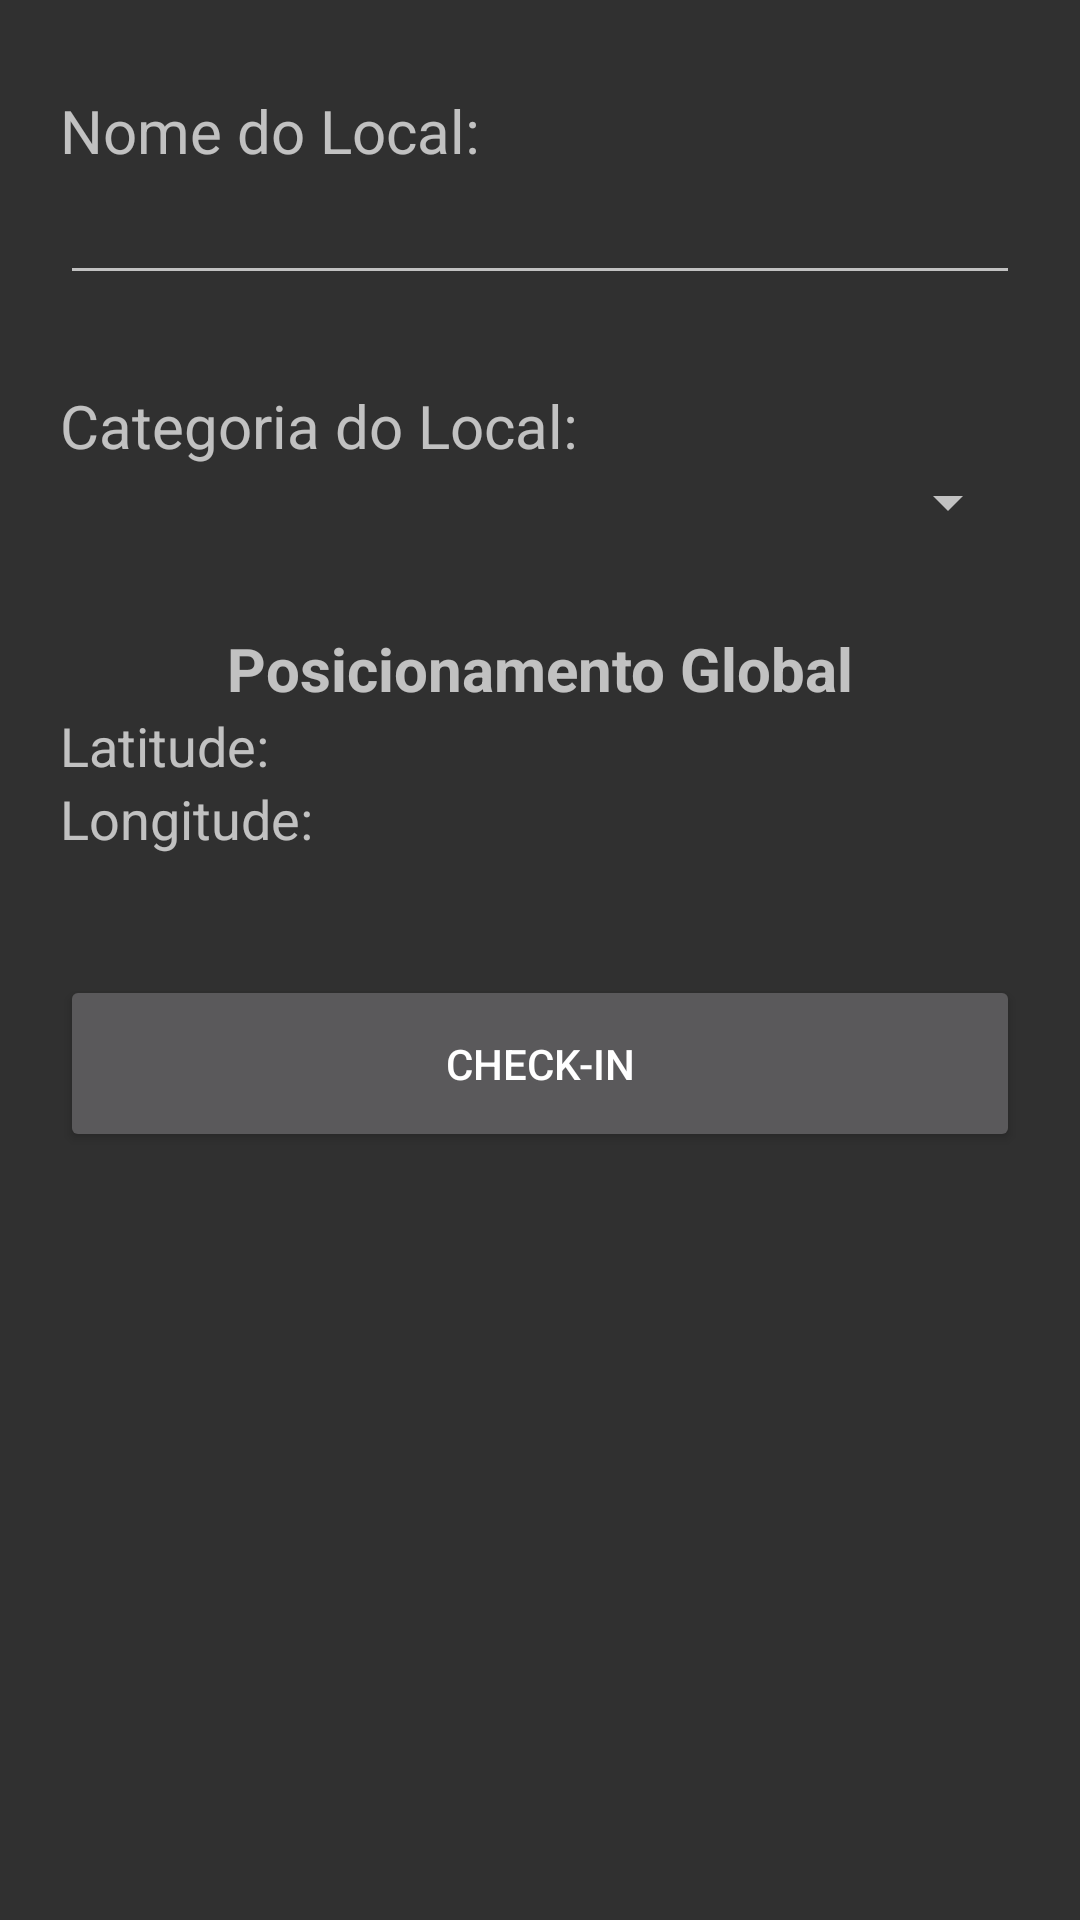

The Android layout XML behind this screen, and the referenced resources:
<!-- AndroidManifest.xml: application theme AppTheme -->
<!-- res/layout/activity_main.xml -->
<?xml version="1.0" encoding="utf-8"?>
<androidx.constraintlayout.widget.ConstraintLayout xmlns:android="http://schemas.android.com/apk/res/android"
    xmlns:app="http://schemas.android.com/apk/res-auto"
    xmlns:tools="http://schemas.android.com/tools"
    android:layout_width="match_parent"
    android:layout_height="match_parent"
    tools:context=".MainActivity">

    <LinearLayout
        android:layout_marginLeft="20dp"
        android:layout_marginRight="20dp"
        android:layout_width="match_parent"
        android:layout_height="wrap_content"
        app:layout_constraintStart_toStartOf="parent"
        app:layout_constraintTop_toTopOf="parent"
        android:orientation="vertical"
        android:layout_marginTop="30dp">

        <TextView
            android:layout_width="wrap_content"
            android:layout_height="wrap_content"
            android:text="Nome do Local:"
            android:textSize="20dp"/>

        <AutoCompleteTextView
            android:layout_width="match_parent"
            android:layout_height="wrap_content"
            android:id="@+id/autoCompleteNome"
            android:completionThreshold="1"/>

        <TextView
            android:layout_width="wrap_content"
            android:layout_height="wrap_content"
            android:text="Categoria do Local:"
            android:textSize="20dp"
            android:layout_marginTop="30dp" />

        <Spinner
            android:layout_width="match_parent"
            android:layout_height="wrap_content"
            android:id="@+id/spinnerCategoria"/>

        <TextView
            android:layout_width="wrap_content"
            android:layout_height="wrap_content"
            android:text="Posicionamento Global"
            android:textStyle="bold"
            android:textSize="20dp"
            android:layout_gravity="center"
            android:layout_marginTop="30dp"/>
        <LinearLayout
            android:layout_width="match_parent"
            android:layout_height="wrap_content">
            <TextView
                android:layout_width="wrap_content"
                android:layout_height="wrap_content"
                android:text="Latitude:"
                android:textSize="18dp"/>
            <TextView
                android:layout_marginLeft="20dp"
                android:layout_width="wrap_content"
                android:layout_height="wrap_content"
                android:textSize="18dp"
                android:id="@+id/valorLatitude"/>
        </LinearLayout>

        <LinearLayout
            android:layout_width="match_parent"
            android:layout_height="wrap_content">
            <TextView
                android:layout_width="wrap_content"
                android:layout_height="wrap_content"
                android:text="Longitude:"
                android:textSize="18dp"/>
            <TextView
                android:layout_marginLeft="20dp"
                android:layout_width="wrap_content"
                android:layout_height="wrap_content"
                android:textSize="18dp"
                android:id="@+id/valorLongitude"/>
        </LinearLayout>

        <Button
            android:layout_marginTop="40dp"
            android:layout_width="match_parent"
            android:layout_height="wrap_content"
            android:text="Check-In"
            android:paddingTop="20dp"
            android:paddingBottom="20dp"
            android:onClick="fazCheckIn"/>

    </LinearLayout>

</androidx.constraintlayout.widget.ConstraintLayout>
<!-- resources referenced by this layout -->
<resources>
  <style name="AppTheme" parent="Theme.AppCompat">
          
          <item name="colorPrimary">#222222</item>
          <item name="colorPrimaryDark">#111111</item>
          <item name="colorAccent">#aaaaaa</item>
          <item name="windowActionBar">true</item>
          <item name="android:windowNoTitle">true</item>
          <item name="android:showAsAction">always</item>
      </style>
</resources>
